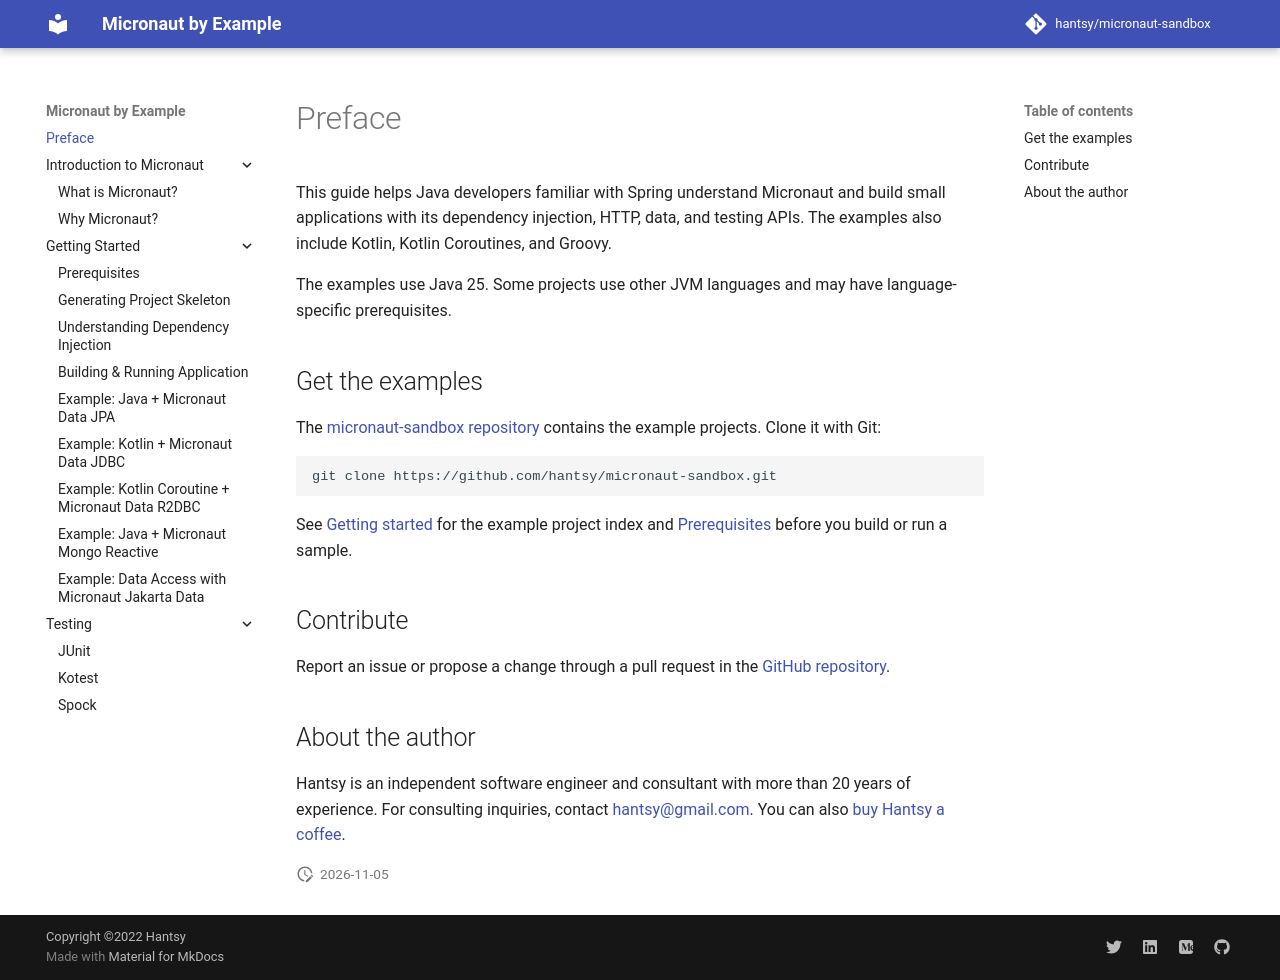

repository: hantsy/micronaut-sandbox · page: index.html · generator: mkdocs

# Preface

This guide helps Java developers familiar with Spring understand Micronaut and build small applications with its dependency injection, HTTP, data, and testing APIs. The examples also include Kotlin, Kotlin Coroutines, and Groovy.

The examples use Java 25. Some projects use other JVM languages and may have language-specific prerequisites.

## Get the examples

The [micronaut-sandbox repository](https://github.com/hantsy/micronaut-sandbox)
contains the example projects. Clone it with Git:

```bash
git clone https://github.com/hantsy/micronaut-sandbox.git
```

See [Getting started](./gs/index.md) for the example project index and
[Prerequisites](./gs/prerequisites.md) before you build or run a sample.

## Contribute

Report an issue or propose a change through a pull request in the
[GitHub repository](https://github.com/hantsy/micronaut-sandbox).

## About the author

Hantsy is an independent software engineer and consultant with more than 20
years of experience. For consulting inquiries, contact
[hantsy@gmail.com](mailto:hantsy@gmail.com). You can also
[buy Hantsy a coffee](https://www.buymeacoffee.com/hantsy).
